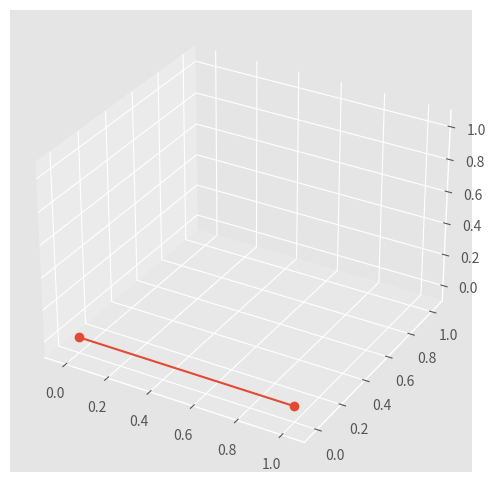

The script that saved this image: (Note: this script raises an exception after producing the figure.)
from math import pi, sin, cos
from numpy import matrix
from matplotlib.pyplot import figure, plot, style
from mpl_toolkits.mplot3d import Axes3D
style.use("ggplot")
%matplotlib notebook

τ = 2*pi

pos_1 = matrix([[1],
                [0],
                [0],
                [1]])

o = matrix([[0],
            [0],
            [0],
            [1]])

xs = [o.item(0), pos_1.item(0)]
ys = [o.item(1), pos_1.item(1)]
zs = [o.item(2), pos_1.item(2)]

# Define el cuadro general en donde se diuja la gráfica
f1 = figure(figsize=(6, 6))
# Agrega el area para graficar a nuestra figura
a1 = f1.add_subplot(111, projection='3d')

# Utiliza los datos en xs, ys y zs para graficar una linea con bolitas en cada extremo
a1.plot(xs, ys, zs, "-o")
# Define los limites de la grafica en cada eje
a1.set_xlim(-0.1, 1.1)
a1.set_ylim(-0.1, 1.1)
a1.set_zlim(-0.1, 1.1);

fig = figure(figsize=(6, 6))
ax = fig.add_subplot(111, projection='3d')

# escribe tu codigo aqui

ax.set_xlim(-0.1, 2.1)
ax.set_ylim(-0.1, 2.1)
ax.set_zlim(-0.1, 1.1);

from numpy.testing import assert_allclose
ls = ax.get_lines()
assert_allclose(ls[0].get_xdata(), [0,  0.02154399], rtol=1e-05, atol=1e-05)
assert_allclose(ls[1].get_xdata(), [0.02154399, 0.05997832], rtol=1e-05, atol=1e-05)
assert_allclose(ls[2].get_xdata(), [0.05997832, 0], rtol=1e-05, atol=1e-05)

rot_1 = matrix([[cos(τ/12), -sin(τ/12), 0, 0],
                [sin(τ/12), cos(τ/12), 0, 0],
                [0, 0, 1, 0],
                [0, 0, 0, 1]])

rot_1*pos_1

def rotacion_z(θ):
    '''
    Esta función devuelve una matriz de transformación con valores numéricos,
    correspondientes a una rotación alrededor del eje z.
    '''
    A = matrix([[cos(θ), -sin(θ), 0, 0],
                [sin(θ), cos(θ), 0, 0],
                [0, 0, 1, 0],
                [0, 0, 0, 1]])
    return A

rot_2 = rotacion_z(τ/12)
rot_2

p = rot_2*pos_1
p

xs = [o.item(0), p.item(0)]
ys = [o.item(1), p.item(1)]
zs = [o.item(2), p.item(2)]

f2 = figure(figsize=(8, 8))
a2 = f2.add_subplot(111, projection='3d')

a2.plot(xs, ys, zs, "-o")
a2.set_xlim(-0.1, 1.1)
a2.set_ylim(-0.1, 1.1)
a2.set_zlim(-0.1, 1.1);